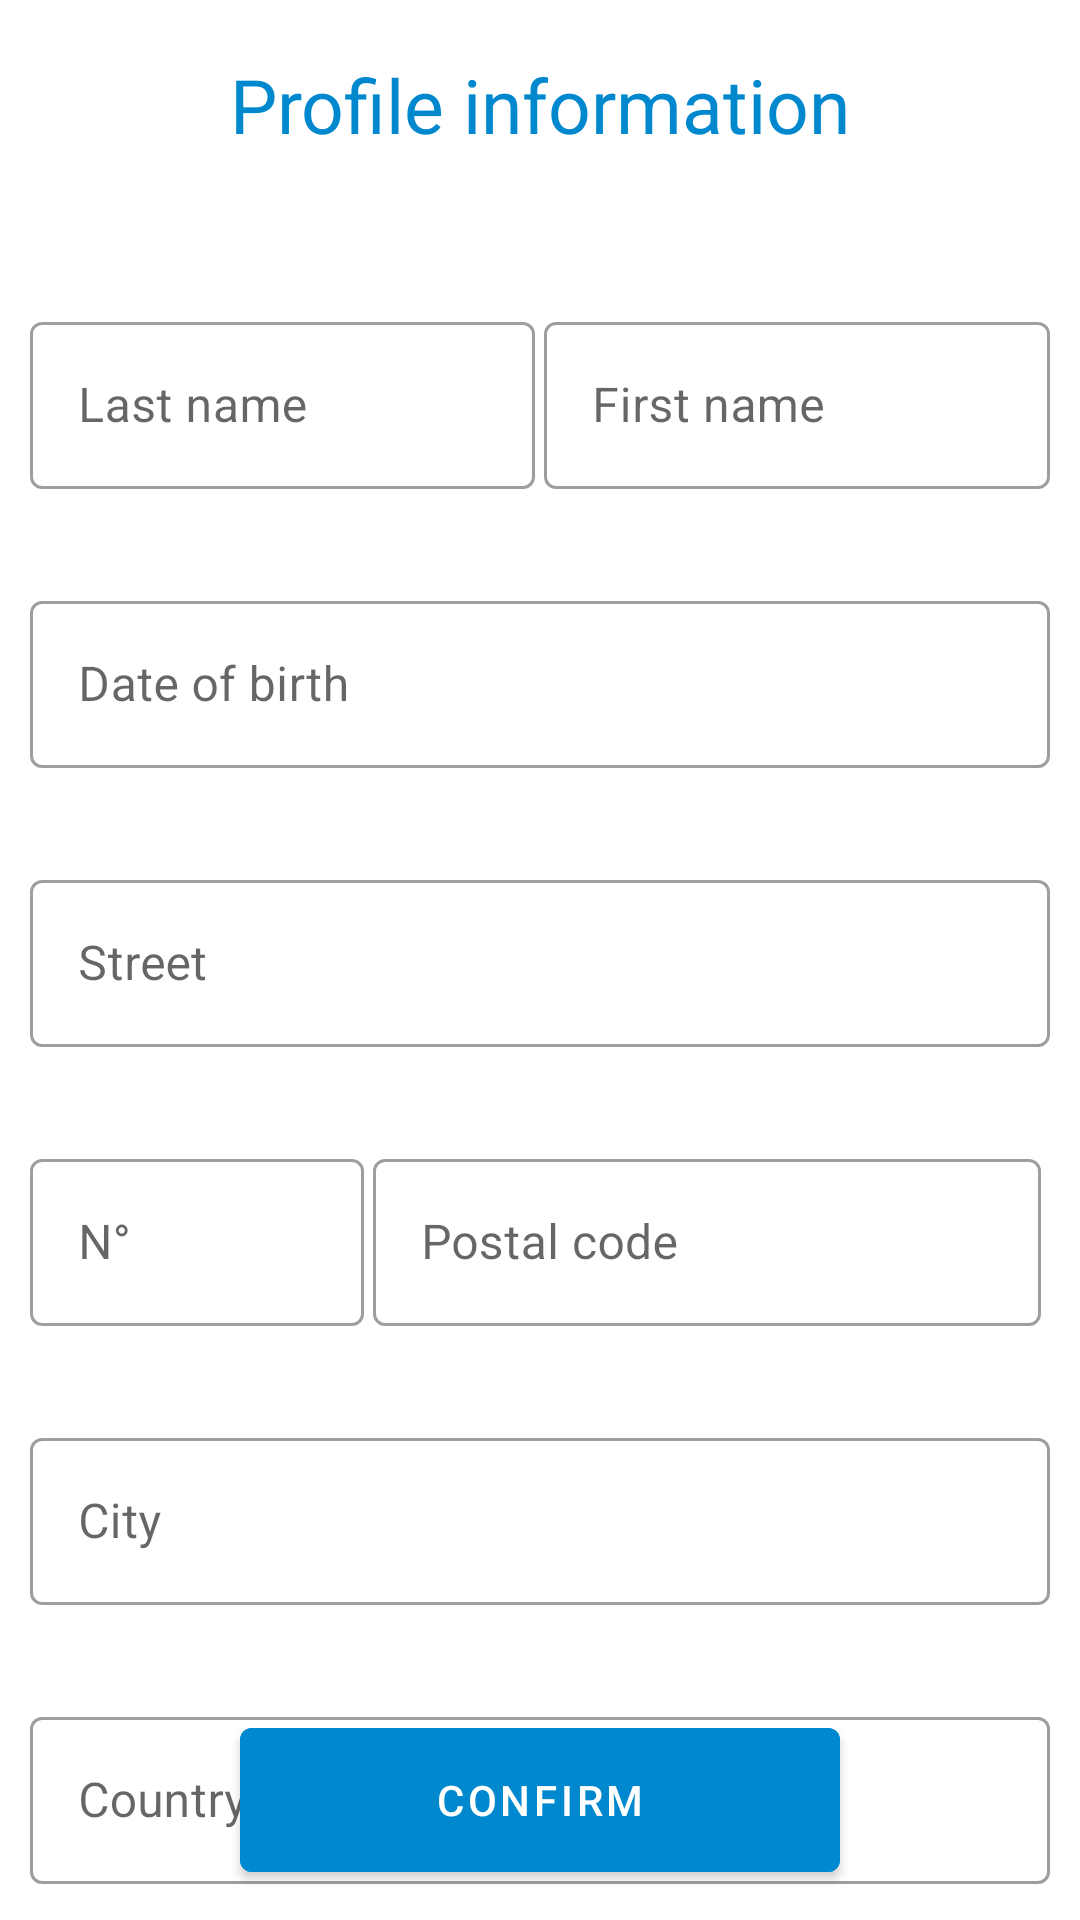

Here is an Android app screen rendered from its layout file. Give the layout XML and the strings, colors and styles it references.
<!-- AndroidManifest.xml: application theme Theme.SmartHomeApp -->
<!-- res/layout/fragment_profil.xml -->
<?xml version="1.0" encoding="utf-8"?>
<androidx.constraintlayout.widget.ConstraintLayout xmlns:android="http://schemas.android.com/apk/res/android"
    xmlns:app="http://schemas.android.com/apk/res-auto"
    xmlns:tools="http://schemas.android.com/tools"
    android:id="@+id/fragment_profile"
    android:layout_width="match_parent"
    android:layout_height="match_parent"
    android:layout_marginStart="@dimen/margin32"
    android:layout_marginEnd="@dimen/margin32"
    android:paddingStart="@dimen/margin10"
    android:paddingEnd="@dimen/margin10">

    <com.google.android.material.textview.MaterialTextView
        android:id="@+id/tv_profile"
        android:layout_width="wrap_content"
        android:layout_height="@dimen/size70"
        android:layout_weight="4"
        android:gravity="center_vertical"
        android:text="@string/profile_label"
        android:textColor="@color/BluePressed"
        android:textSize="@dimen/text25"
        app:layout_constraintEnd_toEndOf="parent"
        app:layout_constraintStart_toStartOf="parent"
        app:layout_constraintTop_toTopOf="parent"
        tools:text="@string/profile_label" />

    <LinearLayout
        android:id="@+id/userNameLayout"
        android:layout_width="match_parent"
        android:layout_height="wrap_content"
        android:layout_marginTop="@dimen/margin32"
        android:baselineAligned="false"
        android:orientation="horizontal"
        app:layout_constraintEnd_toEndOf="parent"
        app:layout_constraintStart_toStartOf="parent"
        app:layout_constraintTop_toBottomOf="@id/tv_profile">

        <com.google.android.material.textfield.TextInputLayout
            android:id="@+id/ti_last_name"
            style="@style/Widget.MaterialComponents.TextInputLayout.OutlinedBox"
            android:layout_width="0dp"
            android:layout_height="wrap_content"
            android:layout_marginEnd="@dimen/margin3"
            android:layout_weight="1">

            <com.google.android.material.textfield.TextInputEditText
                android:id="@+id/e_last_name"
                android:layout_width="match_parent"
                android:layout_height="wrap_content"
                android:hint="@string/last_mane_label"
                android:inputType="text" />
        </com.google.android.material.textfield.TextInputLayout>

        <com.google.android.material.textfield.TextInputLayout
            android:id="@+id/ti_first_name"
            style="@style/Widget.MaterialComponents.TextInputLayout.OutlinedBox"
            android:layout_width="0dp"
            android:layout_height="wrap_content"
            android:layout_weight="1">

            <com.google.android.material.textfield.TextInputEditText
                android:id="@+id/e_first_name"
                android:layout_width="match_parent"
                android:layout_height="wrap_content"
                android:hint="@string/first_name_label"
                android:inputType="text" />
        </com.google.android.material.textfield.TextInputLayout>
    </LinearLayout>

    <com.google.android.material.textfield.TextInputLayout
        android:id="@+id/ti_birth_date"
        style="@style/Widget.MaterialComponents.TextInputLayout.OutlinedBox"
        android:layout_width="0dp"
        android:layout_height="wrap_content"
        android:layout_marginTop="@dimen/margin32"
        app:layout_constraintEnd_toEndOf="parent"
        app:layout_constraintStart_toStartOf="parent"
        app:layout_constraintTop_toBottomOf="@id/userNameLayout">

        <com.google.android.material.textfield.TextInputEditText
            android:id="@+id/e_birth_date"
            android:layout_width="match_parent"
            android:layout_height="wrap_content"
            android:focusableInTouchMode="false"
            android:hint="@string/birth_date_label" />
    </com.google.android.material.textfield.TextInputLayout>

    <com.google.android.material.textfield.TextInputLayout
        android:id="@+id/ti_street"
        style="@style/Widget.MaterialComponents.TextInputLayout.OutlinedBox"
        android:layout_width="match_parent"
        android:layout_height="wrap_content"
        android:layout_marginTop="@dimen/margin32"
        app:layout_constraintEnd_toEndOf="parent"
        app:layout_constraintStart_toStartOf="parent"
        app:layout_constraintTop_toBottomOf="@id/ti_birth_date">

        <com.google.android.material.textfield.TextInputEditText
            android:id="@+id/e_street"
            android:layout_width="match_parent"
            android:layout_height="wrap_content"
            android:hint="@string/street_label"
            android:inputType="text" />
    </com.google.android.material.textfield.TextInputLayout>

    <LinearLayout
        android:id="@+id/code_layout"
        android:layout_width="match_parent"
        android:layout_height="wrap_content"
        android:layout_marginTop="@dimen/margin32"
        android:baselineAligned="false"
        android:orientation="horizontal"
        app:layout_constraintEnd_toEndOf="parent"
        app:layout_constraintStart_toStartOf="parent"
        app:layout_constraintTop_toBottomOf="@id/ti_street">

        <com.google.android.material.textfield.TextInputLayout
            android:id="@+id/ti_street_code"
            style="@style/Widget.MaterialComponents.TextInputLayout.OutlinedBox"
            android:layout_width="0dp"
            android:layout_height="wrap_content"
            android:layout_marginEnd="@dimen/margin3"
            android:layout_weight="1">

            <com.google.android.material.textfield.TextInputEditText
                android:id="@+id/e_street_code"
                android:layout_width="match_parent"
                android:layout_height="wrap_content"
                android:hint="@string/street_code_label"
                android:inputType="text" />
        </com.google.android.material.textfield.TextInputLayout>

        <com.google.android.material.textfield.TextInputLayout
            android:id="@+id/ti_postal_code"
            style="@style/Widget.MaterialComponents.TextInputLayout.OutlinedBox"
            android:layout_width="0dp"
            android:layout_height="wrap_content"
            android:layout_marginEnd="@dimen/margin3"
            android:layout_weight="2">

            <com.google.android.material.textfield.TextInputEditText
                android:id="@+id/e_postal_code"
                android:layout_width="match_parent"
                android:layout_height="wrap_content"
                android:hint="@string/postal_code_label"
                android:inputType="text" />
        </com.google.android.material.textfield.TextInputLayout>
    </LinearLayout>

    <com.google.android.material.textfield.TextInputLayout
        android:id="@+id/ti_city"
        style="@style/Widget.MaterialComponents.TextInputLayout.OutlinedBox"
        android:layout_width="match_parent"
        android:layout_height="wrap_content"
        android:layout_marginTop="@dimen/margin32"
        app:layout_constraintEnd_toEndOf="parent"
        app:layout_constraintStart_toStartOf="parent"
        app:layout_constraintTop_toBottomOf="@id/code_layout">

        <com.google.android.material.textfield.TextInputEditText
            android:id="@+id/e_city"
            android:layout_width="match_parent"
            android:layout_height="wrap_content"
            android:hint="@string/city_label"
            android:inputType="text" />
    </com.google.android.material.textfield.TextInputLayout>

    <com.google.android.material.textfield.TextInputLayout
        android:id="@+id/ti_country"
        style="@style/Widget.MaterialComponents.TextInputLayout.OutlinedBox"
        android:layout_width="match_parent"
        android:layout_height="wrap_content"
        android:layout_marginTop="@dimen/margin32"
        app:layout_constraintEnd_toEndOf="parent"
        app:layout_constraintStart_toStartOf="parent"
        app:layout_constraintTop_toBottomOf="@id/ti_city">

        <com.google.android.material.textfield.TextInputEditText
            android:id="@+id/e_country"
            android:layout_width="match_parent"
            android:layout_height="wrap_content"
            android:hint="@string/country_label"
            android:inputType="text" />
    </com.google.android.material.textfield.TextInputLayout>

    <com.google.android.material.button.MaterialButton
        android:id="@+id/b_confirm_user"
        android:layout_width="@dimen/size200"
        android:layout_height="@dimen/size60"
        android:layout_marginBottom="@dimen/margin10"
        android:backgroundTint="@color/BluePressed"
        android:paddingStart="@dimen/padding10"
        android:paddingEnd="@dimen/padding10"
        android:text="@string/confirm_label"
        android:textColor="@color/white"
        app:layout_constraintBottom_toBottomOf="parent"
        app:layout_constraintEnd_toEndOf="parent"
        app:layout_constraintStart_toStartOf="parent" />

</androidx.constraintlayout.widget.ConstraintLayout>
<!-- resources referenced by this layout -->
<resources>
  <color name="BluePressed">#0088CE</color>
  <color name="white">#FFFFFFFF</color>
  <dimen name="margin10">10dp</dimen>
  <dimen name="margin3">3dp</dimen>
  <dimen name="margin32">32dp</dimen>
  <dimen name="padding10">10dp</dimen>
  <dimen name="size200">200dp</dimen>
  <dimen name="size60">60dp</dimen>
  <dimen name="size70">70dp</dimen>
  <dimen name="text25">25sp</dimen>
  <string name="birth_date_label">Date of birth</string>
  <string name="city_label">City</string>
  <string name="confirm_label">Confirm</string>
  <string name="country_label">Country</string>
  <string name="first_name_label">First name</string>
  <string name="last_mane_label">Last name</string>
  <string name="postal_code_label">Postal code</string>
  <string name="profile_label">Profile information</string>
  <string name="street_code_label">N°</string>
  <string name="street_label">Street</string>
  <style name="Theme.SmartHomeApp" parent="Theme.MaterialComponents.DayNight.DarkActionBar">
          
          <item name="colorPrimary">@color/black</item>
          <item name="colorPrimaryVariant">@color/black</item>
          <item name="colorOnPrimary">@color/white</item>
          
          <item name="colorSecondary">@color/teal_200</item>
          <item name="colorSecondaryVariant">@color/teal_700</item>
          <item name="colorOnSecondary">@color/black</item>
          
          <item name="android:statusBarColor" tools:targetApi="l">?attr/colorPrimaryVariant</item>
          
      </style>
  <color name="black">#FF000000</color>
  <color name="teal_200">#FF03DAC5</color>
  <color name="teal_700">#FF018786</color>
</resources>
